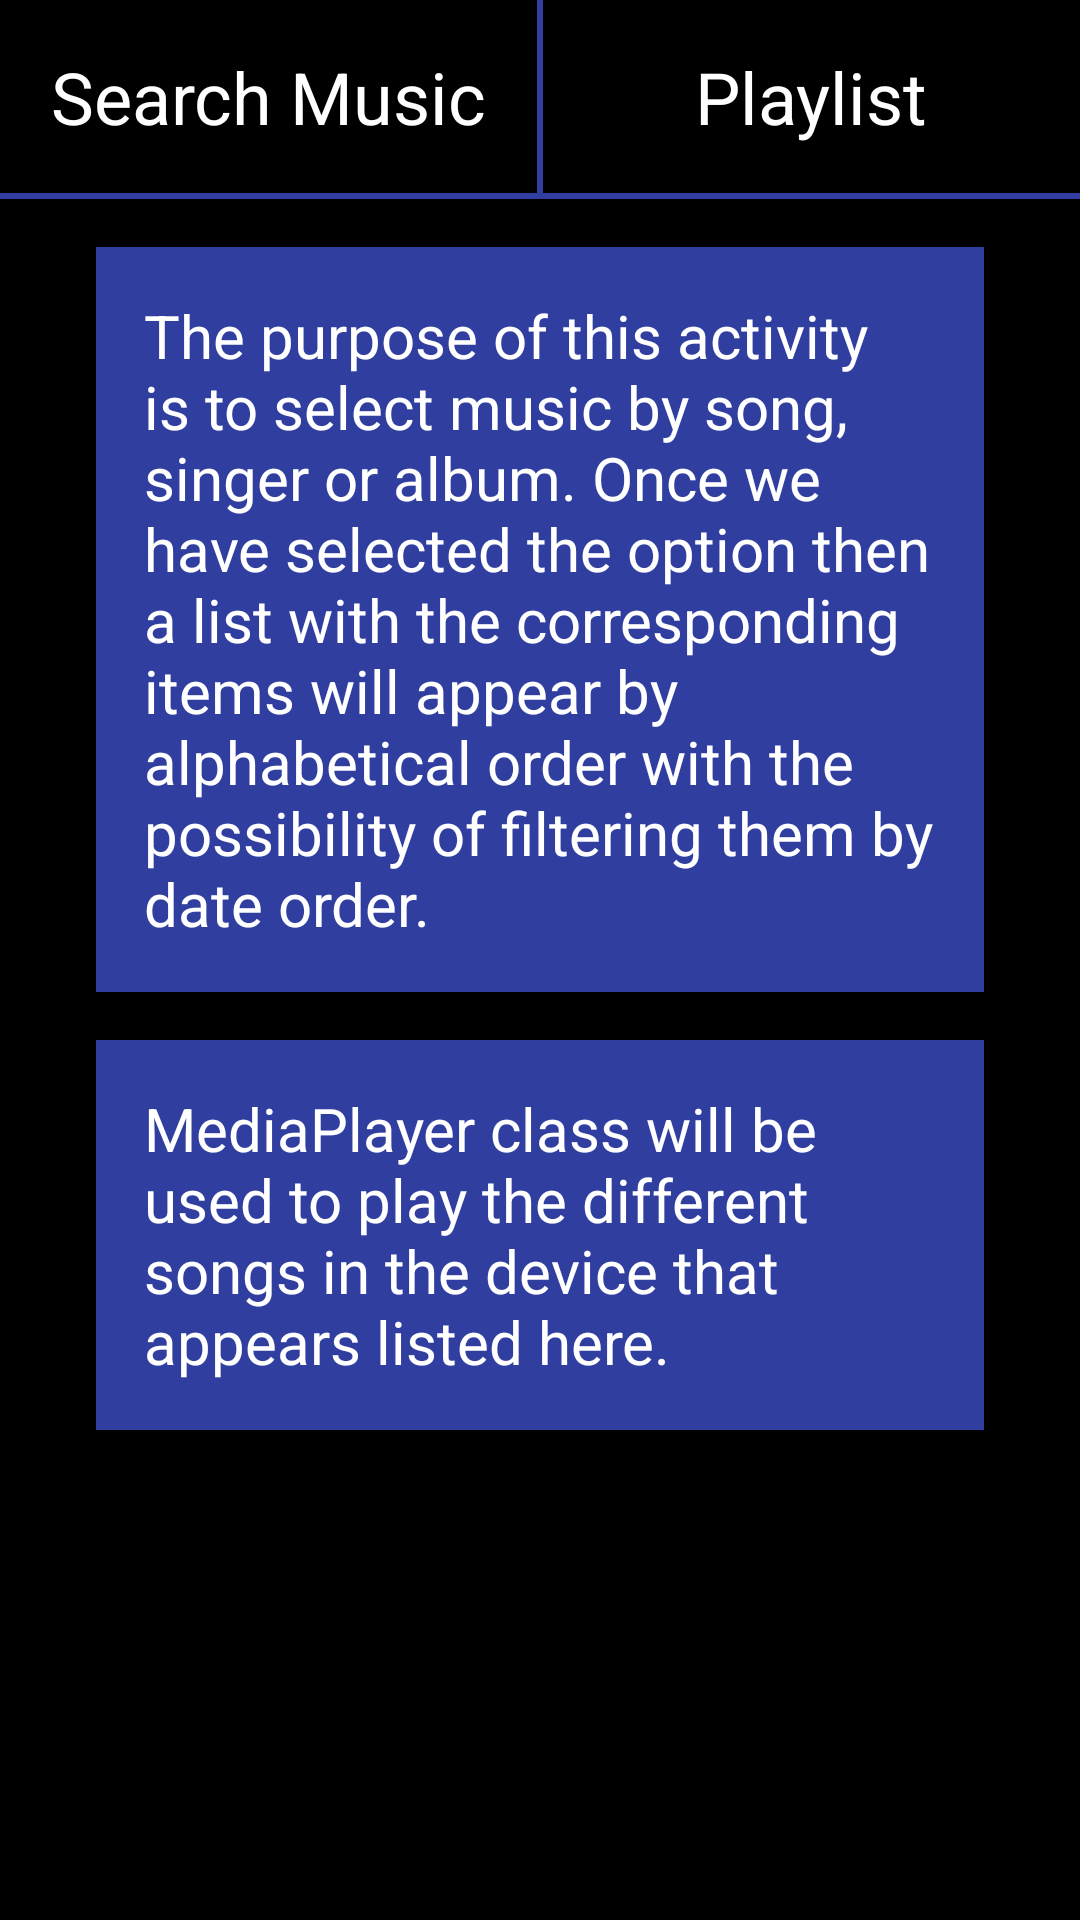

Here is an Android app screen rendered from its layout file. Give the layout XML and the strings, colors and styles it references.
<!-- AndroidManifest.xml: application theme AppTheme -->
<!-- res/layout/activity_mymusic.xml -->
<?xml version="1.0" encoding="utf-8"?>
<LinearLayout
    xmlns:android="http://schemas.android.com/apk/res/android"
    xmlns:tools="http://schemas.android.com/tools"
    android:id="@+id/myMusic"
    android:layout_width="match_parent"
    android:layout_height="match_parent"
    android:orientation="vertical"
    tools:context="com.example.android.lalalalala.mymusic">

    <LinearLayout
        android:layout_width="match_parent"
        android:layout_height="wrap_content"
        android:orientation="horizontal" >

        <TextView
            android:id="@+id/searchMusicMyMusic"
            style="@style/activityButtonHorizontal"
            android:text="@string/search_music" />

        <View
            style="@style/borderLineVertical" />

        <TextView
            android:id="@+id/playlistMyMusic"
            style="@style/activityButtonHorizontal"
            android:text="@string/playlist" />

    </LinearLayout>

    <LinearLayout
        android:layout_width="wrap_content"
        android:layout_height="match_parent"
        android:orientation="vertical"
        style="@style/activityLinearLayout">

        <View
            style="@style/borderLineHorizontal" />

        <TextView
            style="@style/activityStyle"
            android:text="@string/myMusic_activity"/>

        <TextView
            style="@style/activityStyle"
            android:text="@string/classToUse" />

    </LinearLayout>

</LinearLayout>
<!-- resources referenced by this layout -->
<resources>
  <string name="classToUse">MediaPlayer class will be used to play the different songs in the device that appears listed here.</string>
  <string name="myMusic_activity">The purpose of this activity is to select music by song, singer or album. Once we have selected the option then a list with the corresponding items will appear by alphabetical order with the possibility of filtering them by date order.</string>
  
      //Toast Image Message
  <string name="playlist">Playlist</string>
  <string name="search_music">Search Music</string>
  <style name="activityButtonHorizontal">
          <item name="android:layout_width">0dp</item>
          <item name="android:layout_height">wrap_content</item>
          <item name="android:background">@color/buttonBackground</item>
          <item name="android:textColor">@color/buttonText</item>
          <item name="android:gravity">center</item>
          <item name="android:textSize">@dimen/button_text_size</item>
          <item name="android:layout_centerInParent">true</item>
          <item name="android:padding">@dimen/generalPadding</item>
          <item name="android:layout_weight">1</item>
      </style>
  <style name="activityLinearLayout">
          <item name="android:background">@color/background_app</item>
      </style>
  <style name="activityStyle">
          <item name="android:layout_width">match_parent</item>
          <item name="android:layout_height">wrap_content</item>
          <item name="android:layout_marginTop">@dimen/textMarginTop</item>
          <item name="android:background">@color/colorPrimaryDark</item>
          <item name="android:textColor">@color/activityStyleText</item>
          <item name="android:textSize">@dimen/textViewTextSize</item>
          <item name="android:padding">@dimen/paddingActivity</item>
          <item name="android:layout_marginLeft">@dimen/marginActivity</item>
          <item name="android:layout_marginRight">@dimen/marginActivity</item>
      </style>
  <style name="borderLineHorizontal">
          <item name="android:layout_width">match_parent</item>
          <item name="android:layout_height">@dimen/borderLine_height</item>
          <item name="android:background">@color/borderLine</item>
      </style>
  <style name="borderLineVertical">
          <item name="android:layout_width">@dimen/borderLine_width</item>
          <item name="android:layout_height">match_parent</item>
          <item name="android:background">@color/borderLine</item>
      </style>
  <style name="AppTheme" parent="Theme.AppCompat.Light.DarkActionBar">
          
          <item name="colorPrimary">@color/colorPrimary</item>
          <item name="colorPrimaryDark">@color/colorPrimaryDark</item>
          <item name="colorAccent">@color/colorAccent</item>
          <item name="android:windowBackground">@color/background_app</item>
      </style>
  <color name="buttonBackground">#000000</color>
  <color name="buttonText">#FFFFFF</color>
  <dimen name="button_text_size">24sp</dimen>
  <dimen name="generalPadding">16dp</dimen>
  <color name="background_app">#000000</color>
  <dimen name="textMarginTop">16dp</dimen>
  <color name="colorPrimaryDark">#303F9F</color>
  <color name="activityStyleText">#ffffff</color>
  <dimen name="textViewTextSize">20sp</dimen>
  <dimen name="paddingActivity">16dp</dimen>
  <dimen name="marginActivity">32dp</dimen>
  <dimen name="borderLine_height">2dp</dimen>
  <color name="borderLine">#303F9F</color>
  <dimen name="borderLine_width">2dp</dimen>
  <color name="colorPrimary">#3F51B5</color>
  <color name="colorAccent">#FF4081</color>
</resources>
